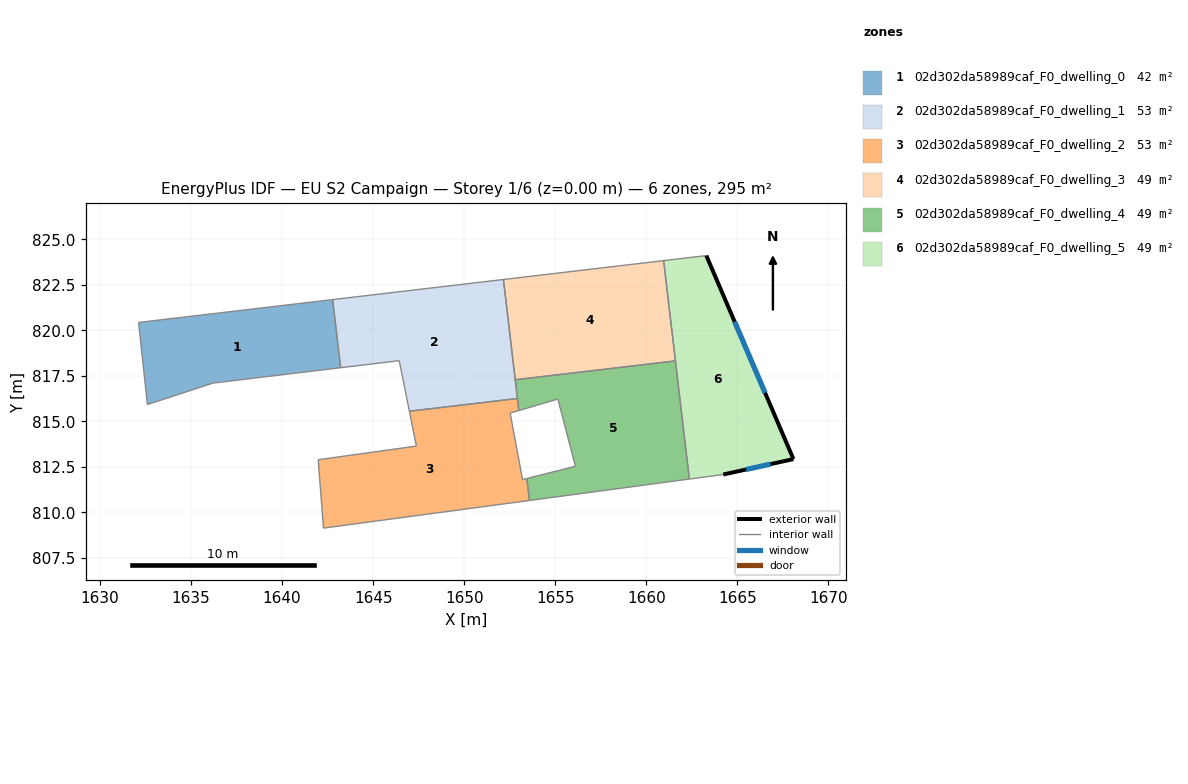
=== STOREY PLAN SPEC (per zone: floor XY polygon, exterior-wall plan segments, windows/doors) ===
zone 1: 02d302da58989caf_F0_dwelling_0  (42.0 m²)
  floor: (1642.77, 821.68) (1643.21, 817.94) (1636.21, 817.10) (1632.60, 815.92) (1632.12, 820.43)
  interior walls: 5
zone 2: 02d302da58989caf_F0_dwelling_1  (52.7 m²)
  floor: (1652.15, 822.79) (1652.92, 816.25) (1646.99, 815.55) (1646.43, 818.33) (1643.21, 817.94) (1642.77, 821.68)
  interior walls: 6
zone 3: 02d302da58989caf_F0_dwelling_2  (52.7 m²)
  floor: (1652.92, 816.25) (1653.00, 815.59) (1652.52, 815.45) (1653.20, 811.80) (1653.44, 811.86) (1653.58, 810.65) (1642.27, 809.14) (1642.09, 811.45) (1641.98, 812.89) (1647.37, 813.64) (1646.99, 815.55)
  interior walls: 11
zone 4: 02d302da58989caf_F0_dwelling_3  (49.1 m²)
  floor: (1660.95, 823.82) (1661.60, 818.32) (1652.80, 817.28) (1652.15, 822.79)
  interior walls: 4
zone 5: 02d302da58989caf_F0_dwelling_4  (49.1 m²)
  floor: (1661.60, 818.32) (1662.36, 811.83) (1653.58, 810.65) (1653.44, 811.86) (1656.10, 812.53) (1655.14, 816.22) (1653.00, 815.59) (1652.80, 817.28)
  interior walls: 8
zone 6: 02d302da58989caf_F0_dwelling_5  (49.1 m²)
  floor: (1663.29, 824.10) (1668.08, 812.93) (1664.22, 812.08) (1662.36, 811.83) (1660.95, 823.82)
  exterior wall: (1668.08, 812.93) – (1663.29, 824.10)  [12.2 m]
    window: (1666.52, 816.56) – (1664.85, 820.47)  [4.5 m²]
  exterior wall: (1664.22, 812.08) – (1668.08, 812.93)  [3.9 m]
    window: (1665.48, 812.36) – (1666.82, 812.65)  [1.4 m²]
  interior walls: 3

=== DERIVED (storey summary) ===
Building: EU S2 Campaign
Storey: 1 of 6  (floor level z = 0.00 m)
Storey gross floor area: 294.7 m²
Zones on this storey: 6
  - 02d302da58989caf_F0_dwelling_0: floor 42.0 m²
  - 02d302da58989caf_F0_dwelling_1: floor 52.7 m²
  - 02d302da58989caf_F0_dwelling_2: floor 52.7 m²
  - 02d302da58989caf_F0_dwelling_3: floor 49.1 m²
  - 02d302da58989caf_F0_dwelling_4: floor 49.1 m²
  - 02d302da58989caf_F0_dwelling_5: floor 49.1 m²; exterior wall 16.1 m (48.3 m²); 2 window(s) 5.9 m²; WWR 12.2%
Zone adjacency (shared interzone walls):
  - 02d302da58989caf_F0_dwelling_0 ↔ 02d302da58989caf_F0_dwelling_1
  - 02d302da58989caf_F0_dwelling_1 ↔ 02d302da58989caf_F0_dwelling_2
  - 02d302da58989caf_F0_dwelling_2 ↔ 02d302da58989caf_F0_dwelling_4
  - 02d302da58989caf_F0_dwelling_3 ↔ 02d302da58989caf_F0_dwelling_4